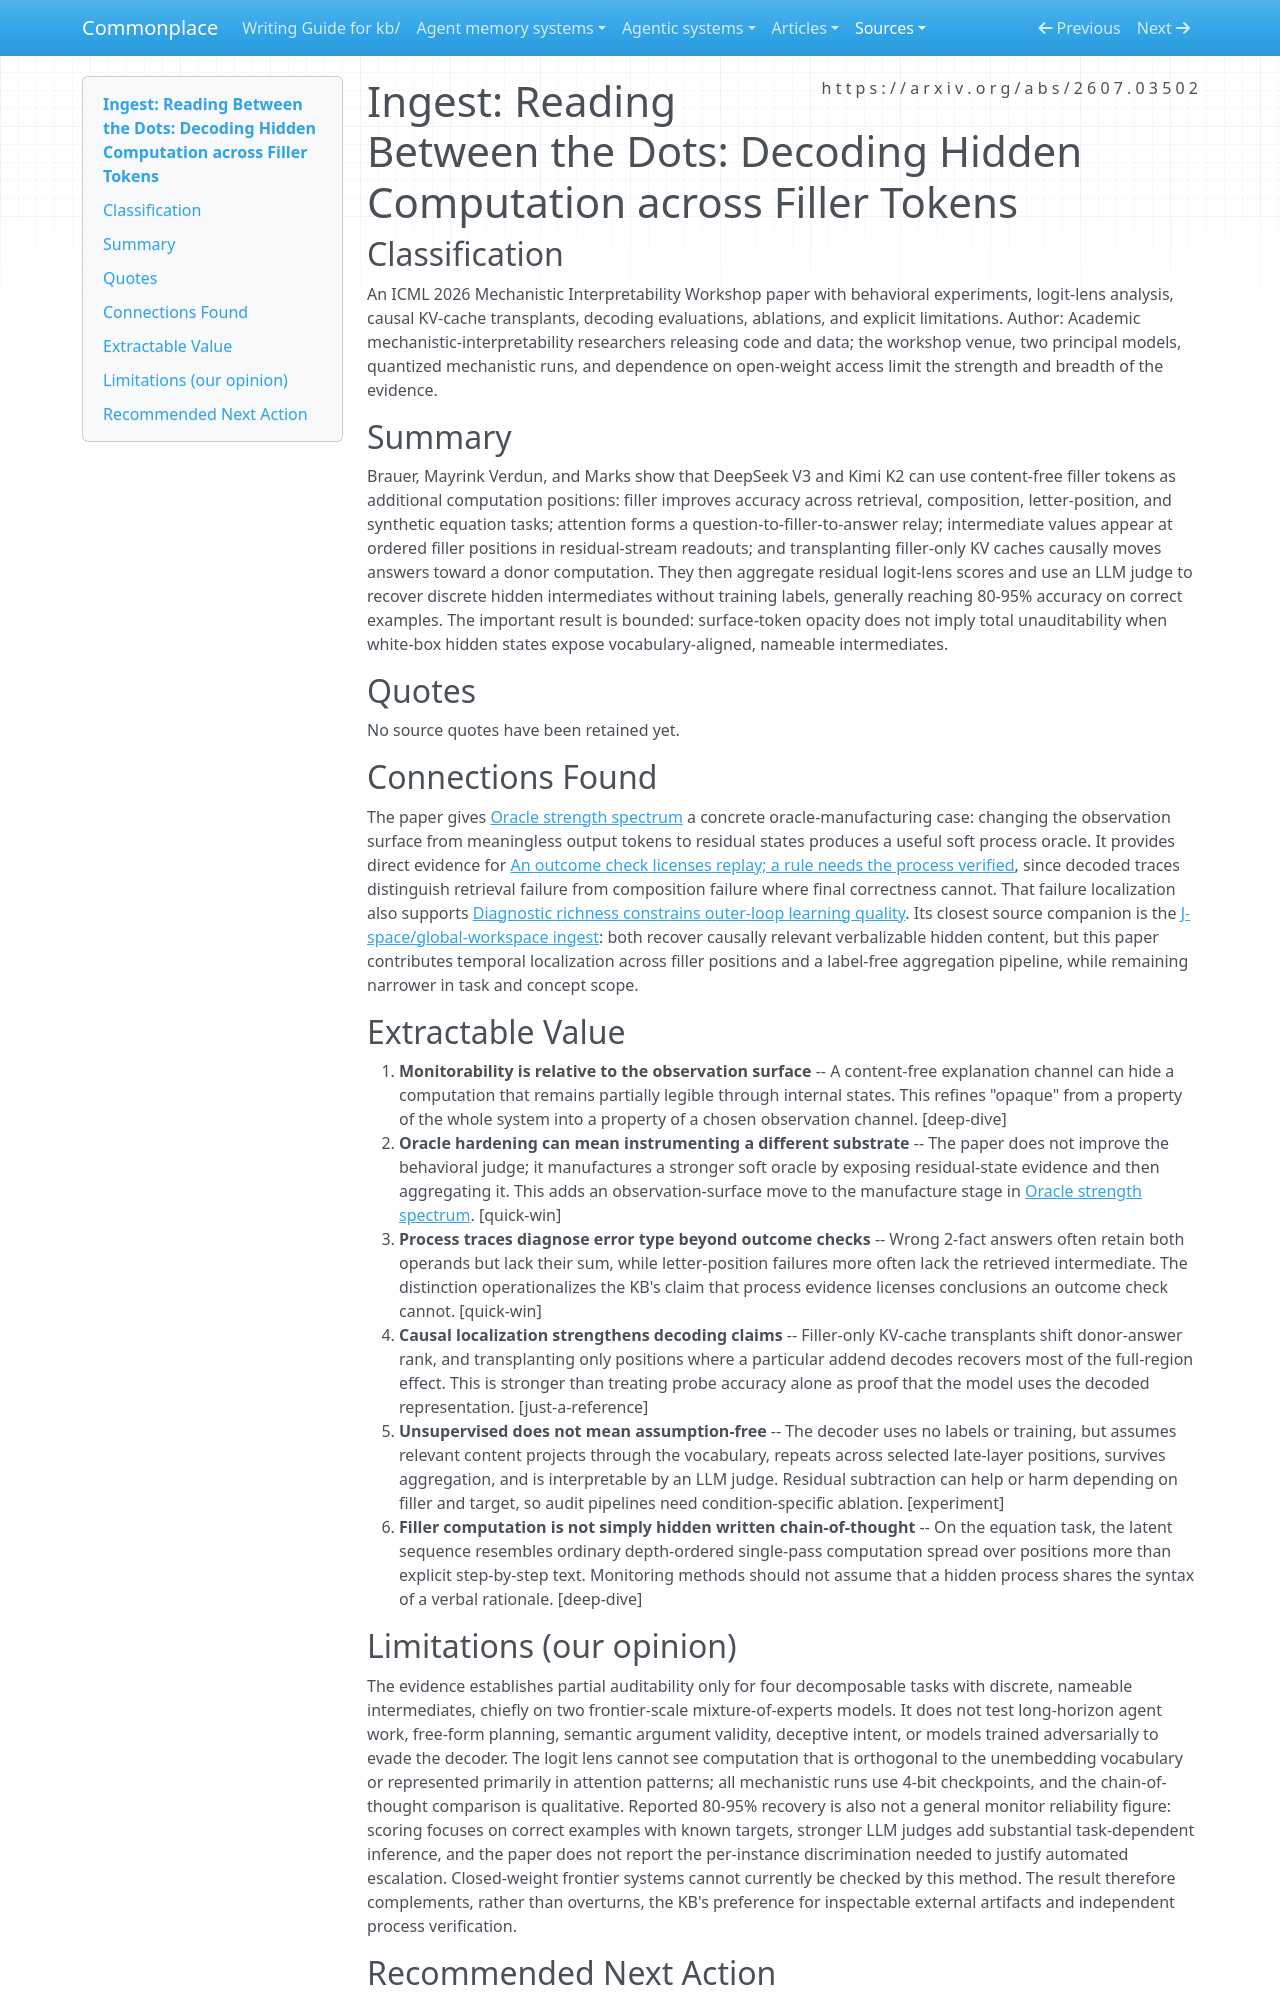

repository: zby/commonplace · page: sources/reading-between-the-dots-decoding-hidden-computation.ingest/index.html · generator: mkdocs

---
description: "Filler-token study as evidence that monitorability depends on the observation surface and that hidden process traces can diagnose failures"
source: https://arxiv.org/abs/2607.03502
captured: "2026-07-18"
capture: pdf-read
genre: scientific-paper
snapshot_sha256: 7aefc5f3d334b814513536678ae09ba454b31278a95996c04a3a98b95689db17
ingested: "2026-07-18"
type: types/ingest-report.md
domains: [mechanistic-interpretability, monitorability, reasoning, evaluation]
---

# Ingest: Reading Between the Dots: Decoding Hidden Computation across Filler Tokens

## Classification

An ICML 2026 Mechanistic Interpretability Workshop paper with behavioral experiments, logit-lens analysis, causal KV-cache transplants, decoding evaluations, ablations, and explicit limitations.
Author: Academic mechanistic-interpretability researchers releasing code and data; the workshop venue, two principal models, quantized mechanistic runs, and dependence on open-weight access limit the strength and breadth of the evidence.

## Summary

Brauer, Mayrink Verdun, and Marks show that DeepSeek V3 and Kimi K2 can use content-free filler tokens as additional computation positions: filler improves accuracy across retrieval, composition, letter-position, and synthetic equation tasks; attention forms a question-to-filler-to-answer relay; intermediate values appear at ordered filler positions in residual-stream readouts; and transplanting filler-only KV caches causally moves answers toward a donor computation. They then aggregate residual logit-lens scores and use an LLM judge to recover discrete hidden intermediates without training labels, generally reaching 80-95% accuracy on correct examples. The important result is bounded: surface-token opacity does not imply total unauditability when white-box hidden states expose vocabulary-aligned, nameable intermediates.

## Quotes

No source quotes have been retained yet.

## Connections Found

The paper gives [Oracle strength spectrum](../theory/oracle-strength-spectrum.md) a concrete oracle-manufacturing case: changing the observation surface from meaningless output tokens to residual states produces a useful soft process oracle. It provides direct evidence for [An outcome check licenses replay; a rule needs the process verified](../theory/checked-outcome-licenses-episode-retention-not-abstraction.md), since decoded traces distinguish retrieval failure from composition failure where final correctness cannot. That failure localization also supports [Diagnostic richness constrains outer-loop learning quality](../theory/diagnostic-richness-constrains-outer-loop-learning-quality.md). Its closest source companion is the [J-space/global-workspace ingest](verbalizable-representations-global-workspace-llms.ingest.md): both recover causally relevant verbalizable hidden content, but this paper contributes temporal localization across filler positions and a label-free aggregation pipeline, while remaining narrower in task and concept scope.

## Extractable Value

1. **Monitorability is relative to the observation surface** -- A content-free explanation channel can hide a computation that remains partially legible through internal states. This refines "opaque" from a property of the whole system into a property of a chosen observation channel. [deep-dive]
2. **Oracle hardening can mean instrumenting a different substrate** -- The paper does not improve the behavioral judge; it manufactures a stronger soft oracle by exposing residual-state evidence and then aggregating it. This adds an observation-surface move to the manufacture stage in [Oracle strength spectrum](../theory/oracle-strength-spectrum.md). [quick-win]
3. **Process traces diagnose error type beyond outcome checks** -- Wrong 2-fact answers often retain both operands but lack their sum, while letter-position failures more often lack the retrieved intermediate. The distinction operationalizes the KB's claim that process evidence licenses conclusions an outcome check cannot. [quick-win]
4. **Causal localization strengthens decoding claims** -- Filler-only KV-cache transplants shift donor-answer rank, and transplanting only positions where a particular addend decodes recovers most of the full-region effect. This is stronger than treating probe accuracy alone as proof that the model uses the decoded representation. [just-a-reference]
5. **Unsupervised does not mean assumption-free** -- The decoder uses no labels or training, but assumes relevant content projects through the vocabulary, repeats across selected late-layer positions, survives aggregation, and is interpretable by an LLM judge. Residual subtraction can help or harm depending on filler and target, so audit pipelines need condition-specific ablation. [experiment]
6. **Filler computation is not simply hidden written chain-of-thought** -- On the equation task, the latent sequence resembles ordinary depth-ordered single-pass computation spread over positions more than explicit step-by-step text. Monitoring methods should not assume that a hidden process shares the syntax of a verbal rationale. [deep-dive]
